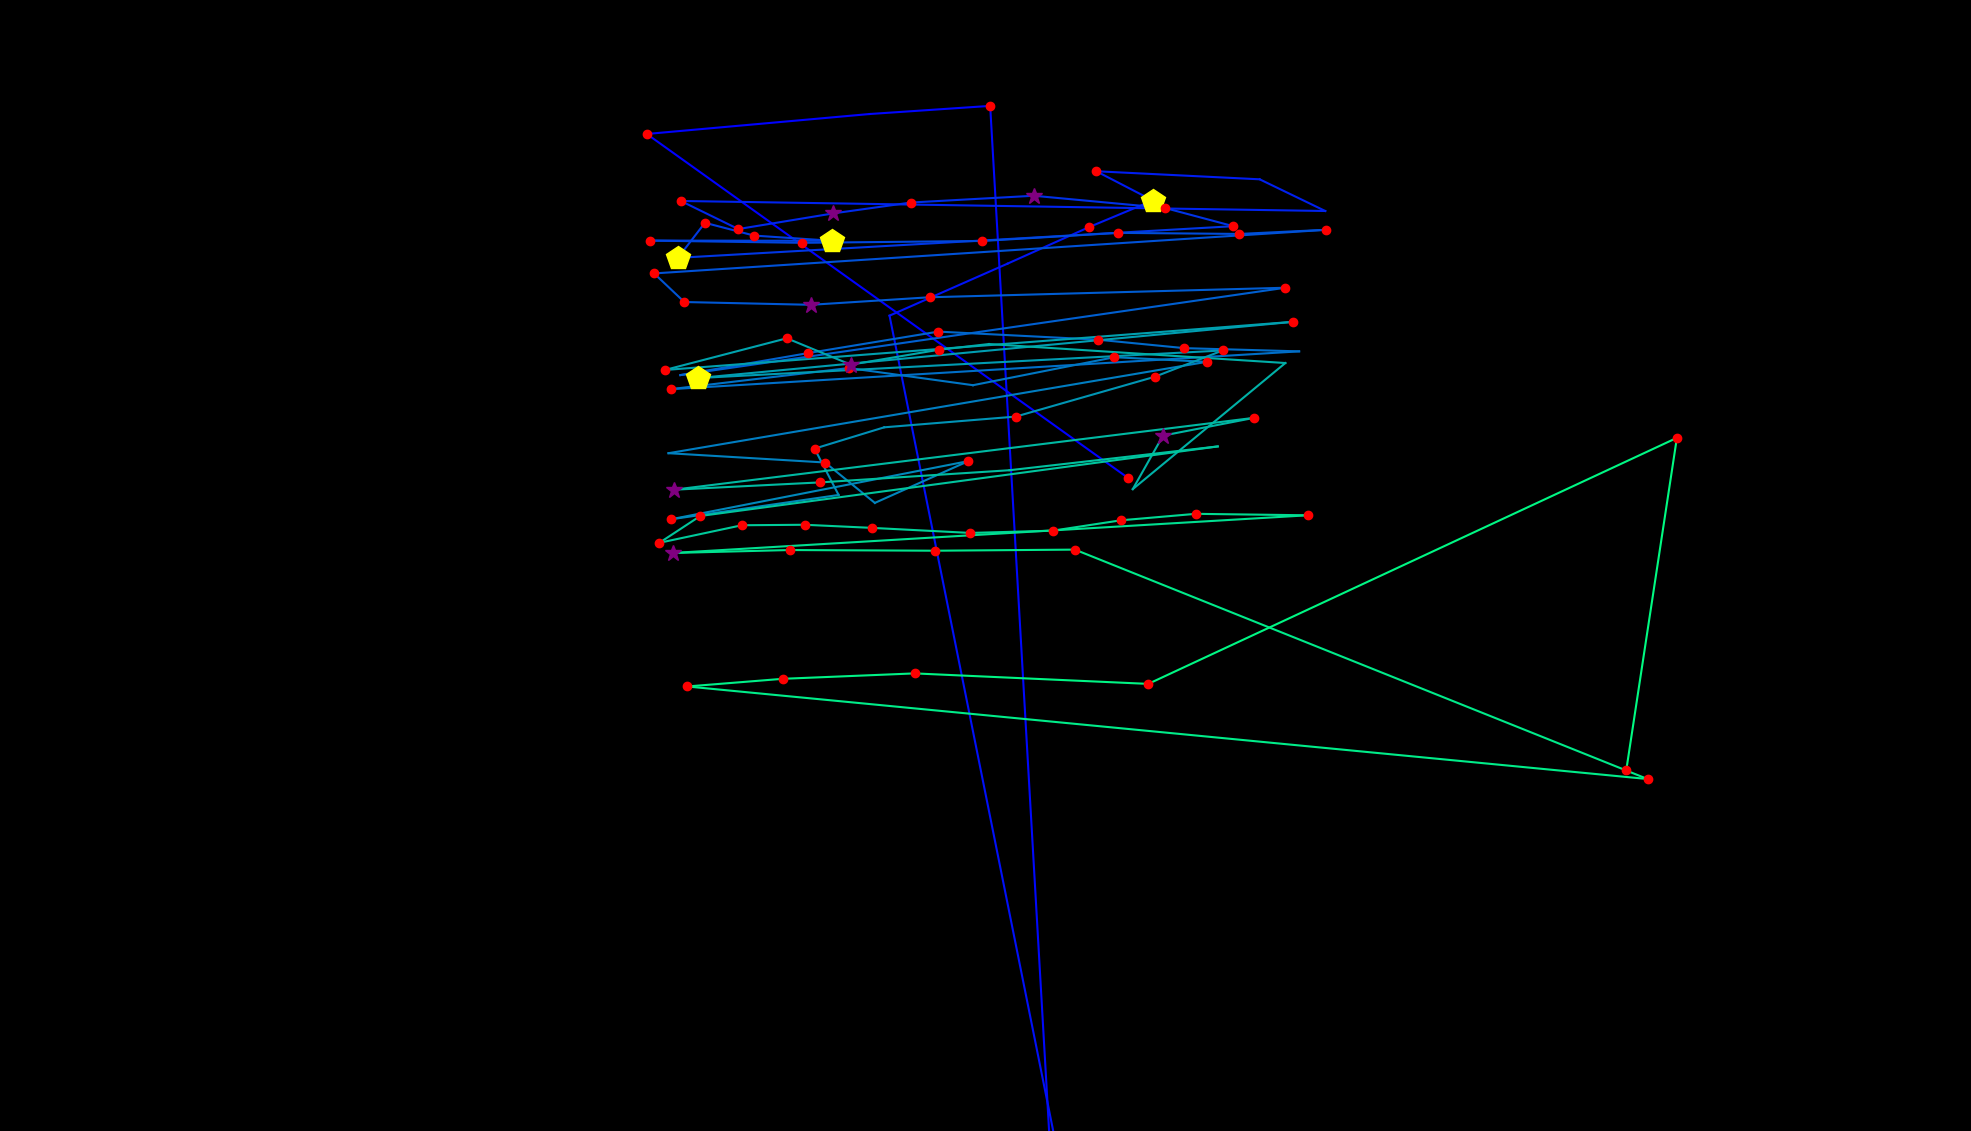

The data file committed next to this chart (first rows):
fixation_id, timestamp, avg_gaze_x, avg_gaze_y, duration
0.0, 0.0, 1466, 847.8, 229
1.0, 602.7, 840, 1295, 168.7
2.0, 1000, 1129, 1321, 96.42
3.0, 1121, 1286, 1331, 217
4.0, 4303, 1461, -1710, 108.5
5.0, 4460, 1477, -1633, 217
6.0, 4918, 1684, -1577, 156.7
7.0, 5725, 1155, 1059, 108.5
8.0, 5894, 1308, 1126, 96.42
9.0, 6087, 1415, 1174, 229
10.0, 6340, 1497, 1208, 446
11.0, 6834, 1424, 1246, 156.7
12.0, 7015, 1636, 1236, 108.5
13.0, 7256, 1721, 1195, 96.42
14.0, 7461, 884.2, 1208, 204.9
15.0, 7702, 958.8, 1171, 144.6
16.0, 7895, 1082, 1192, 289.3
17.0, 8208, 1183, 1206, 168.7
18.0, 8401, 1342, 1215, 361.6
19.0, 8871, 1513, 1199, 168.7
20.0, 9076, 1602, 1175, 120.5
21.0, 9269, 880.4, 1134, 530.3
22.0, 9823, 915.5, 1180, 204.9
23.0, 10052, 979.4, 1163, 144.6
24.0, 10221, 1081, 1156, 542.4
25.0, 10824, 844.7, 1156, 217
26.0, 11077, 1041, 1153, 180.8
27.0, 11354, 1276, 1156, 229
28.0, 11607, 1452, 1166, 217
29.0, 11860, 1610, 1165, 156.7
30.0, 12041, 1722, 1170, 120.5
31.0, 12258, 849.5, 1114, 204.9
32.0, 12632, 888.7, 1077, 192.8
33.0, 12849, 1053, 1073, 253.1
34.0, 13126, 1207, 1083, 217
35.0, 13596, 1669, 1095, 132.6
36.0, 13897, 883.5, 981.7, 96.42
37.0, 14138, 1049, 1010, 180.8
38.0, 14464, 1219, 1038, 144.6
39.0, 14717, 1425, 1028, 180.8
40.0, 14922, 1538, 1017, 132.6
41.0, 15139, 1687, 1013, 96.42
42.0, 15344, 870.9, 963.4, 156.7
43.0, 15729, 1102, 990.9, 204.9
44.0, 15970, 1264, 968.6, 108.5
45.0, 16211, 1447, 1005, 192.8
46.0, 16452, 1567, 998.9, 120.5
47.0, 16730, 868.2, 880.3, 108.5
48.0, 16947, 1072, 868.2, 204.9
49.0, 17212, 1136, 815.7, 96.42
50.0, 17453, 1258, 870, 120.5
51.0, 18514, 871, 794.4, 120.5
52.0, 18791, 1089, 826, 96.42
53.0, 19357, 1058, 886.2, 156.7
54.0, 19538, 1148, 913.9, 96.42
55.0, 19719, 1319, 927.8, 132.6
56.0, 19960, 1499, 979.4, 156.7
57.0, 20165, 1588, 1014, 132.6
58.0, 20575, 906.4, 977.8, 409.8
59.0, 21081, 1679, 1051, 144.6
... 34 more rows
